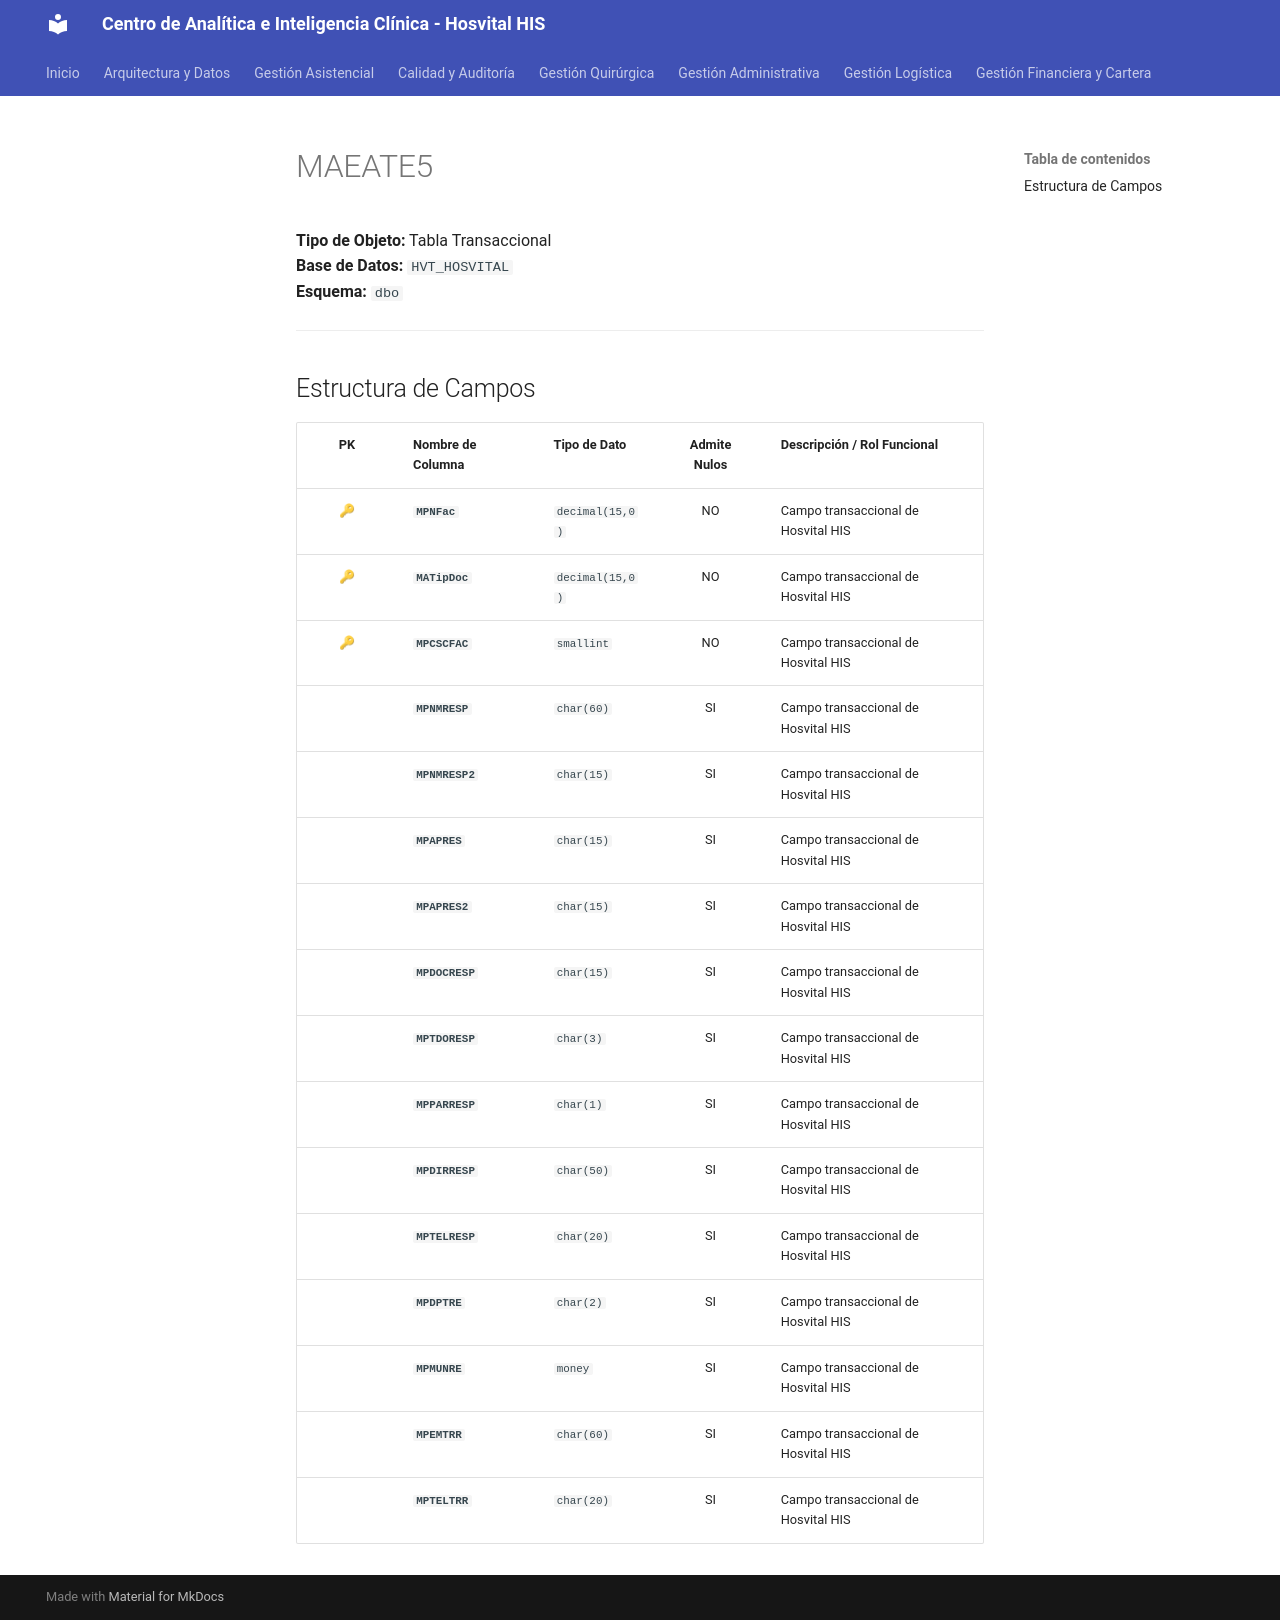

repository: SoporteSaludtech/superset-docs · page: diccionario-general/MAEATE5/index.html · generator: mkdocs

# MAEATE5

**Tipo de Objeto:** Tabla Transaccional  
**Base de Datos:** `HVT_HOSVITAL`  
**Esquema:** `dbo`

---

## Estructura de Campos

| PK | Nombre de Columna | Tipo de Dato | Admite Nulos | Descripción / Rol Funcional |
| :-: | :--- | :--- | :-: | :--- |
| 🔑 | **`MPNFac`** | `decimal(15,0)` | NO | Campo transaccional de Hosvital HIS |
| 🔑 | **`MATipDoc`** | `decimal(15,0)` | NO | Campo transaccional de Hosvital HIS |
| 🔑 | **`MPCSCFAC`** | `smallint` | NO | Campo transaccional de Hosvital HIS |
|  | **`MPNMRESP`** | `char(60)` | SI | Campo transaccional de Hosvital HIS |
|  | **`MPNMRESP2`** | `char(15)` | SI | Campo transaccional de Hosvital HIS |
|  | **`MPAPRES`** | `char(15)` | SI | Campo transaccional de Hosvital HIS |
|  | **`MPAPRES2`** | `char(15)` | SI | Campo transaccional de Hosvital HIS |
|  | **`MPDOCRESP`** | `char(15)` | SI | Campo transaccional de Hosvital HIS |
|  | **`MPTDORESP`** | `char(3)` | SI | Campo transaccional de Hosvital HIS |
|  | **`MPPARRESP`** | `char(1)` | SI | Campo transaccional de Hosvital HIS |
|  | **`MPDIRRESP`** | `char(50)` | SI | Campo transaccional de Hosvital HIS |
|  | **`MPTELRESP`** | `char(20)` | SI | Campo transaccional de Hosvital HIS |
|  | **`MPDPTRE`** | `char(2)` | SI | Campo transaccional de Hosvital HIS |
|  | **`MPMUNRE`** | `money` | SI | Campo transaccional de Hosvital HIS |
|  | **`MPEMTRR`** | `char(60)` | SI | Campo transaccional de Hosvital HIS |
|  | **`MPTELTRR`** | `char(20)` | SI | Campo transaccional de Hosvital HIS |
